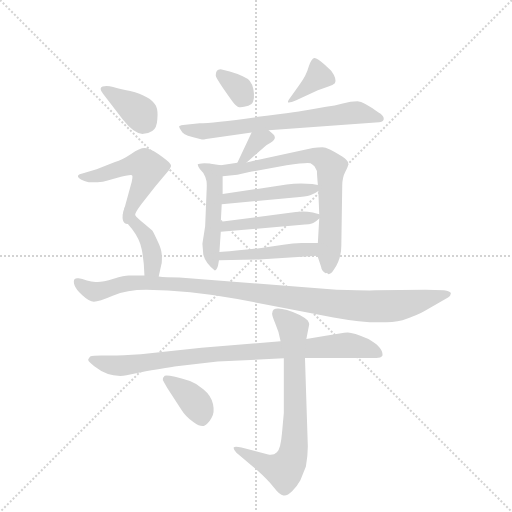
t = 0.00 s
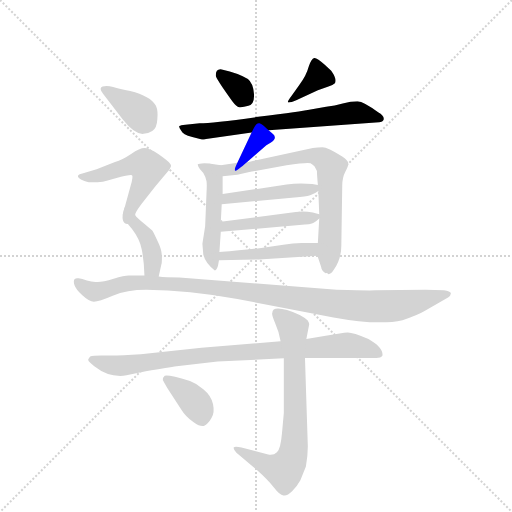
t = 2.21 s
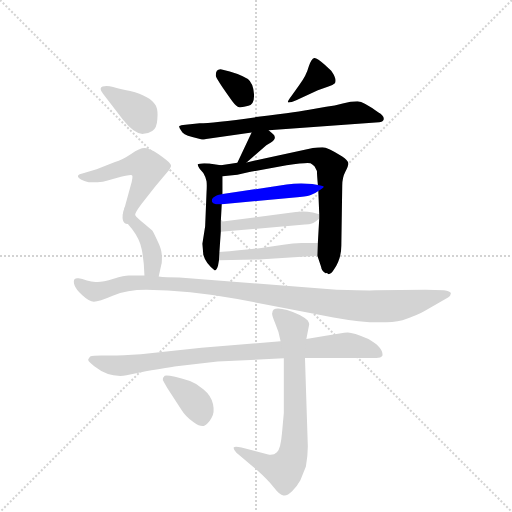
t = 4.42 s
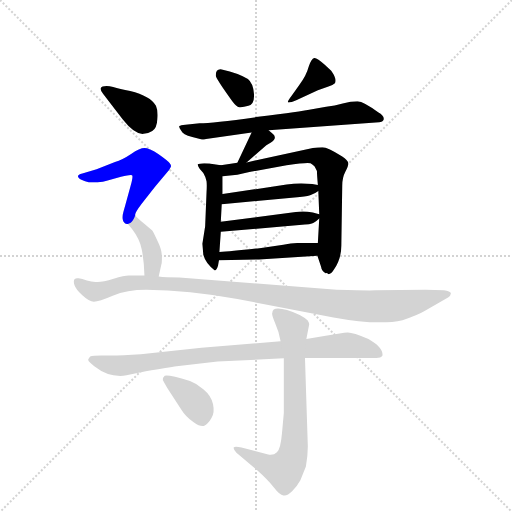
t = 6.63 s
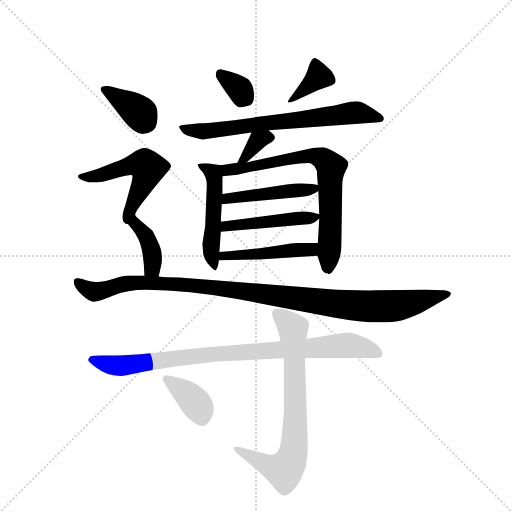
t = 8.85 s
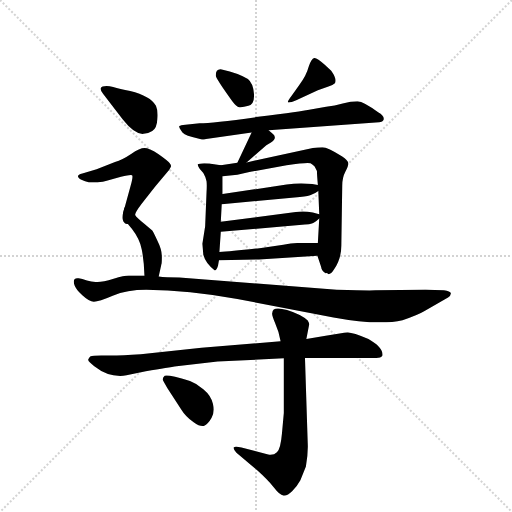
t = 11.06 s

The animated SVG that drew these frames (rendered in a browser with its animation timeline set to each time). Animation: 16 CSS @keyframes rules; one cycle of 11.06 s.

<svg version="1.1" viewBox="0 0 1024 1024" xmlns="http://www.w3.org/2000/svg">
  <g stroke="lightgray" stroke-dasharray="1,1" stroke-width="1" transform="scale(4, 4)">
    <line x1="0" y1="0" x2="256" y2="256"></line>
    <line x1="256" y1="0" x2="0" y2="256"></line>
    <line x1="128" y1="0" x2="128" y2="256"></line>
    <line x1="0" y1="128" x2="256" y2="128"></line>
  </g>
  <g transform="scale(0.92, -0.92) translate(60, -900)">
    <style type="text/css">
      
        @keyframes keyframes0 {
          from {
            stroke: blue;
            stroke-dashoffset: 334;
            stroke-width: 128;
          }
          52% {
            animation-timing-function: step-end;
            stroke: blue;
            stroke-dashoffset: 0;
            stroke-width: 128;
          }
          to {
            stroke: black;
            stroke-width: 1024;
          }
        }
        #make-me-a-hanzi-animation-0 {
          animation: keyframes0 0.5218098958333334s both;
          animation-delay: 0s;
          animation-timing-function: linear;
        }
      
        @keyframes keyframes1 {
          from {
            stroke: blue;
            stroke-dashoffset: 368;
            stroke-width: 128;
          }
          55% {
            animation-timing-function: step-end;
            stroke: blue;
            stroke-dashoffset: 0;
            stroke-width: 128;
          }
          to {
            stroke: black;
            stroke-width: 1024;
          }
        }
        #make-me-a-hanzi-animation-1 {
          animation: keyframes1 0.5494791666666666s both;
          animation-delay: 0.5218098958333334s;
          animation-timing-function: linear;
        }
      
        @keyframes keyframes2 {
          from {
            stroke: blue;
            stroke-dashoffset: 690;
            stroke-width: 128;
          }
          69% {
            animation-timing-function: step-end;
            stroke: blue;
            stroke-dashoffset: 0;
            stroke-width: 128;
          }
          to {
            stroke: black;
            stroke-width: 1024;
          }
        }
        #make-me-a-hanzi-animation-2 {
          animation: keyframes2 0.8115234375s both;
          animation-delay: 1.0712890625s;
          animation-timing-function: linear;
        }
      
        @keyframes keyframes3 {
          from {
            stroke: blue;
            stroke-dashoffset: 342;
            stroke-width: 128;
          }
          53% {
            animation-timing-function: step-end;
            stroke: blue;
            stroke-dashoffset: 0;
            stroke-width: 128;
          }
          to {
            stroke: black;
            stroke-width: 1024;
          }
        }
        #make-me-a-hanzi-animation-3 {
          animation: keyframes3 0.5283203125s both;
          animation-delay: 1.8828125s;
          animation-timing-function: linear;
        }
      
        @keyframes keyframes4 {
          from {
            stroke: blue;
            stroke-dashoffset: 490;
            stroke-width: 128;
          }
          61% {
            animation-timing-function: step-end;
            stroke: blue;
            stroke-dashoffset: 0;
            stroke-width: 128;
          }
          to {
            stroke: black;
            stroke-width: 1024;
          }
        }
        #make-me-a-hanzi-animation-4 {
          animation: keyframes4 0.6487630208333334s both;
          animation-delay: 2.4111328125s;
          animation-timing-function: linear;
        }
      
        @keyframes keyframes5 {
          from {
            stroke: blue;
            stroke-dashoffset: 724;
            stroke-width: 128;
          }
          70% {
            animation-timing-function: step-end;
            stroke: blue;
            stroke-dashoffset: 0;
            stroke-width: 128;
          }
          to {
            stroke: black;
            stroke-width: 1024;
          }
        }
        #make-me-a-hanzi-animation-5 {
          animation: keyframes5 0.8391927083333334s both;
          animation-delay: 3.0598958333333335s;
          animation-timing-function: linear;
        }
      
        @keyframes keyframes6 {
          from {
            stroke: blue;
            stroke-dashoffset: 456;
            stroke-width: 128;
          }
          60% {
            animation-timing-function: step-end;
            stroke: blue;
            stroke-dashoffset: 0;
            stroke-width: 128;
          }
          to {
            stroke: black;
            stroke-width: 1024;
          }
        }
        #make-me-a-hanzi-animation-6 {
          animation: keyframes6 0.62109375s both;
          animation-delay: 3.899088541666667s;
          animation-timing-function: linear;
        }
      
        @keyframes keyframes7 {
          from {
            stroke: blue;
            stroke-dashoffset: 459;
            stroke-width: 128;
          }
          60% {
            animation-timing-function: step-end;
            stroke: blue;
            stroke-dashoffset: 0;
            stroke-width: 128;
          }
          to {
            stroke: black;
            stroke-width: 1024;
          }
        }
        #make-me-a-hanzi-animation-7 {
          animation: keyframes7 0.62353515625s both;
          animation-delay: 4.520182291666667s;
          animation-timing-function: linear;
        }
      
        @keyframes keyframes8 {
          from {
            stroke: blue;
            stroke-dashoffset: 463;
            stroke-width: 128;
          }
          60% {
            animation-timing-function: step-end;
            stroke: blue;
            stroke-dashoffset: 0;
            stroke-width: 128;
          }
          to {
            stroke: black;
            stroke-width: 1024;
          }
        }
        #make-me-a-hanzi-animation-8 {
          animation: keyframes8 0.6267903645833334s both;
          animation-delay: 5.143717447916667s;
          animation-timing-function: linear;
        }
      
        @keyframes keyframes9 {
          from {
            stroke: blue;
            stroke-dashoffset: 369;
            stroke-width: 128;
          }
          55% {
            animation-timing-function: step-end;
            stroke: blue;
            stroke-dashoffset: 0;
            stroke-width: 128;
          }
          to {
            stroke: black;
            stroke-width: 1024;
          }
        }
        #make-me-a-hanzi-animation-9 {
          animation: keyframes9 0.55029296875s both;
          animation-delay: 5.7705078125s;
          animation-timing-function: linear;
        }
      
        @keyframes keyframes10 {
          from {
            stroke: blue;
            stroke-dashoffset: 504;
            stroke-width: 128;
          }
          62% {
            animation-timing-function: step-end;
            stroke: blue;
            stroke-dashoffset: 0;
            stroke-width: 128;
          }
          to {
            stroke: black;
            stroke-width: 1024;
          }
        }
        #make-me-a-hanzi-animation-10 {
          animation: keyframes10 0.66015625s both;
          animation-delay: 6.32080078125s;
          animation-timing-function: linear;
        }
      
        @keyframes keyframes11 {
          from {
            stroke: blue;
            stroke-dashoffset: 404;
            stroke-width: 128;
          }
          57% {
            animation-timing-function: step-end;
            stroke: blue;
            stroke-dashoffset: 0;
            stroke-width: 128;
          }
          to {
            stroke: black;
            stroke-width: 1024;
          }
        }
        #make-me-a-hanzi-animation-11 {
          animation: keyframes11 0.5787760416666666s both;
          animation-delay: 6.98095703125s;
          animation-timing-function: linear;
        }
      
        @keyframes keyframes12 {
          from {
            stroke: blue;
            stroke-dashoffset: 1075;
            stroke-width: 128;
          }
          78% {
            animation-timing-function: step-end;
            stroke: blue;
            stroke-dashoffset: 0;
            stroke-width: 128;
          }
          to {
            stroke: black;
            stroke-width: 1024;
          }
        }
        #make-me-a-hanzi-animation-12 {
          animation: keyframes12 1.1248372395833333s both;
          animation-delay: 7.559733072916667s;
          animation-timing-function: linear;
        }
      
        @keyframes keyframes13 {
          from {
            stroke: blue;
            stroke-dashoffset: 886;
            stroke-width: 128;
          }
          74% {
            animation-timing-function: step-end;
            stroke: blue;
            stroke-dashoffset: 0;
            stroke-width: 128;
          }
          to {
            stroke: black;
            stroke-width: 1024;
          }
        }
        #make-me-a-hanzi-animation-13 {
          animation: keyframes13 0.9710286458333334s both;
          animation-delay: 8.6845703125s;
          animation-timing-function: linear;
        }
      
        @keyframes keyframes14 {
          from {
            stroke: blue;
            stroke-dashoffset: 730;
            stroke-width: 128;
          }
          70% {
            animation-timing-function: step-end;
            stroke: blue;
            stroke-dashoffset: 0;
            stroke-width: 128;
          }
          to {
            stroke: black;
            stroke-width: 1024;
          }
        }
        #make-me-a-hanzi-animation-14 {
          animation: keyframes14 0.8440755208333334s both;
          animation-delay: 9.655598958333334s;
          animation-timing-function: linear;
        }
      
        @keyframes keyframes15 {
          from {
            stroke: blue;
            stroke-dashoffset: 377;
            stroke-width: 128;
          }
          55% {
            animation-timing-function: step-end;
            stroke: blue;
            stroke-dashoffset: 0;
            stroke-width: 128;
          }
          to {
            stroke: black;
            stroke-width: 1024;
          }
        }
        #make-me-a-hanzi-animation-15 {
          animation: keyframes15 0.5568033854166666s both;
          animation-delay: 10.499674479166668s;
          animation-timing-function: linear;
        }
      
    </style>
    
      <path d="M 445 680 Q 454 668 460 667 Q 467 666 480 670 Q 494 674 492 697 Q 490 719 479 728 Q 459 741 422 749 Q 409 751 409 736 Q 409 730 445 680 Z" fill="lightgray"></path>
    
      <path d="M 584 682 L 631 704 L 654 712 Q 664 715 668 719 Q 673 728 660 746 L 646 759 Q 629 775 623 774 Q 617 773 611 755 Q 606 736 591 716 L 574 692 Q 565 680 566 679 Q 565 674 584 682 Z" fill="lightgray"></path>
    
      <path d="M 524 617 L 764 634 Q 772 634 774 640 Q 776 648 762 656 Q 731 679 717 680 Q 703 680 685 675 Q 668 670 649 668 L 609 661 Q 600 659 501 646 Q 402 632 374 632 L 343 629 Q 332 628 330 626 Q 328 624 334 616 Q 337 608 358 602 L 379 597 Q 380 596 388 598 L 487 612 L 524 617 Z" fill="lightgray"></path>
    
      <path d="M 476 547 L 519 584 L 529 590 Q 543 599 534 608 L 524 617 C 502 637 500 639 487 612 L 456 546 C 443 519 453 527 476 547 Z" fill="lightgray"></path>
    
      <path d="M 420 541 L 398 544 Q 396 545 384 545 Q 372 544 370 543 Q 369 541 374 533 L 382 524 Q 388 514 389 506 Q 390 498 389 482 L 386 408 L 380 370 L 382 346 Q 387 327 407 312 Q 412 314 414 323 L 416 334 L 417 352 L 420 396 L 420 418 L 422 456 L 424 478 L 424 517 C 424 540 424 540 420 541 Z" fill="lightgray"></path>
    
      <path d="M 654 304 Q 660 304 666 314 Q 682 337 682 366 L 684 496 Q 684 514 691 527 Q 698 540 697 546 Q 696 552 684 560 Q 652 580 641 580 Q 631 580 620 578 L 476 547 L 456 546 L 420 541 C 390 537 394 514 424 517 L 456 520 L 482 526 L 563 541 Q 611 548 615 545 Q 620 542 624 538 L 629 528 Q 629 521 631 498 L 632 485 L 634 434 L 634 425 L 631 372 L 630 344 L 638 320 Q 639 311 648 306 Q 651 307 654 304 Z" fill="lightgray"></path>
    
      <path d="M 422 456 L 592 472 Q 612 473 618 477 Q 625 480 632 485 C 648 495 648 495 631 498 L 619 500 Q 590 503 563 499 L 424 478 C 394 474 392 453 422 456 Z" fill="lightgray"></path>
    
      <path d="M 420 396 L 603 412 Q 613 412 618 414 Q 623 415 634 425 C 642 432 642 432 634 434 L 620 438 Q 600 442 583 439 L 420 418 C 390 414 390 393 420 396 Z" fill="lightgray"></path>
    
      <path d="M 416 334 L 503 336 L 630 344 C 660 346 661 372 631 372 L 596 372 Q 577 372 556 368 L 508 361 Q 443 354 417 352 C 387 350 386 333 416 334 Z" fill="lightgray"></path>
    
      <path d="M 252 609 Q 262 609 271 615 Q 281 621 282 640 Q 284 659 279 670 Q 267 691 223 702 Q 200 707 186 711 Q 172 715 163 712 Q 154 709 164 696 L 207 640 Q 233 607 252 609 Z" fill="lightgray"></path>
    
      <path d="M 308 531 L 310 535 Q 314 539 309 545 Q 304 551 284 565 Q 264 578 254 578 Q 244 578 225 565 Q 206 552 190 548 L 150 532 L 119 523 Q 101 519 117 509 Q 125 505 133 504 L 152 504 Q 165 504 172 507 L 203 516 Q 225 521 227 519 Q 230 517 224 496 L 208 438 C 200 409 225 403 234 432 Q 232 436 248 457 L 277 494 L 308 531 Z" fill="lightgray"></path>
    
      <path d="M 208 438 Q 206 434 208 429 Q 210 423 227 402 Q 244 380 248 358 Q 253 335 254 301 C 255 271 278 270 285 299 L 291 326 Q 292 327 292 342 Q 292 357 282 377 Q 273 397 271 399 L 253 414 Q 236 428 234 432 C 215 455 212 459 208 438 Z" fill="lightgray"></path>
    
      <path d="M 254 301 L 220 301 Q 210 301 187 294 Q 164 287 152 287 Q 141 286 129 290 Q 118 294 111 295 Q 105 296 102 293 Q 99 289 102 280 Q 105 271 119 258 Q 134 244 144 244 Q 155 244 185 257 Q 216 270 258 270 Q 350 269 456 250 L 665 210 Q 763 192 815 204 Q 848 215 863 224 L 914 253 Q 921 258 920 263 Q 919 267 905 269 L 865 270 L 756 269 Q 748 268 672 270 L 330 297 Q 299 297 285 299 L 254 301 Z" fill="lightgray"></path>
    
      <path d="M 550 158 L 378 144 L 246 130 Q 206 127 180 127 L 160 127 Q 142 127 136 125 Q 134 123 132 119 Q 130 115 145 104 Q 178 78 215 84 L 257 93 Q 308 102 324 104 L 413 114 L 557 121 L 603 122 L 758 122 Q 768 122 771 126 Q 774 136 762 148 Q 757 153 741 163 Q 705 178 695 177 Q 685 176 648 170 L 606 163 L 550 158 Z" fill="lightgray"></path>
    
      <path d="M 532 220 Q 530 217 538 198 Q 547 178 550 158 L 557 121 L 557 2 L 553 -42 Q 550 -77 542 -83 Q 535 -90 523 -88 L 465 -73 Q 450 -69 448 -73 Q 447 -77 454 -84 L 501 -124 Q 522 -143 535 -159 Q 548 -176 556 -177 Q 564 -179 575 -168 Q 586 -157 593 -144 L 605 -114 Q 610 -85 609 -64 L 603 122 L 606 163 L 612 194 Q 613 196 609 203 Q 596 216 564 226 Q 532 235 532 220 Z" fill="lightgray"></path>
    
      <path d="M 304 56 L 334 10 Q 343 -5 361 -18 Q 375 -28 383 -26 Q 393 -21 400 -8 Q 407 4 403 22 Q 399 40 382 54 Q 369 66 353 72 Q 303 87 298 83 Q 293 78 294 74 Q 296 70 304 56 Z" fill="lightgray"></path>
    
    
      <clipPath id="make-me-a-hanzi-clip-0">
        <path d="M 445 680 Q 454 668 460 667 Q 467 666 480 670 Q 494 674 492 697 Q 490 719 479 728 Q 459 741 422 749 Q 409 751 409 736 Q 409 730 445 680 Z"></path>
      </clipPath>
      <path clip-path="url(#make-me-a-hanzi-clip-0)" d="M 419 739 L 465 699 L 464 682" fill="none" id="make-me-a-hanzi-animation-0" stroke-dasharray="206 412" stroke-linecap="round"></path>
    
      <clipPath id="make-me-a-hanzi-clip-1">
        <path d="M 584 682 L 631 704 L 654 712 Q 664 715 668 719 Q 673 728 660 746 L 646 759 Q 629 775 623 774 Q 617 773 611 755 Q 606 736 591 716 L 574 692 Q 565 680 566 679 Q 565 674 584 682 Z"></path>
      </clipPath>
      <path clip-path="url(#make-me-a-hanzi-clip-1)" d="M 625 766 L 633 734 L 571 685" fill="none" id="make-me-a-hanzi-animation-1" stroke-dasharray="240 480" stroke-linecap="round"></path>
    
      <clipPath id="make-me-a-hanzi-clip-2">
        <path d="M 524 617 L 764 634 Q 772 634 774 640 Q 776 648 762 656 Q 731 679 717 680 Q 703 680 685 675 Q 668 670 649 668 L 609 661 Q 600 659 501 646 Q 402 632 374 632 L 343 629 Q 332 628 330 626 Q 328 624 334 616 Q 337 608 358 602 L 379 597 Q 380 596 388 598 L 487 612 L 524 617 Z"></path>
      </clipPath>
      <path clip-path="url(#make-me-a-hanzi-clip-2)" d="M 337 623 L 393 615 L 706 655 L 766 642" fill="none" id="make-me-a-hanzi-animation-2" stroke-dasharray="562 1124" stroke-linecap="round"></path>
    
      <clipPath id="make-me-a-hanzi-clip-3">
        <path d="M 476 547 L 519 584 L 529 590 Q 543 599 534 608 L 524 617 C 502 637 500 639 487 612 L 456 546 C 443 519 453 527 476 547 Z"></path>
      </clipPath>
      <path clip-path="url(#make-me-a-hanzi-clip-3)" d="M 527 600 L 500 593 L 475 559 L 461 552" fill="none" id="make-me-a-hanzi-animation-3" stroke-dasharray="214 428" stroke-linecap="round"></path>
    
      <clipPath id="make-me-a-hanzi-clip-4">
        <path d="M 420 541 L 398 544 Q 396 545 384 545 Q 372 544 370 543 Q 369 541 374 533 L 382 524 Q 388 514 389 506 Q 390 498 389 482 L 386 408 L 380 370 L 382 346 Q 387 327 407 312 Q 412 314 414 323 L 416 334 L 417 352 L 420 396 L 420 418 L 422 456 L 424 478 L 424 517 C 424 540 424 540 420 541 Z"></path>
      </clipPath>
      <path clip-path="url(#make-me-a-hanzi-clip-4)" d="M 378 540 L 403 524 L 407 511 L 399 373 L 405 321" fill="none" id="make-me-a-hanzi-animation-4" stroke-dasharray="362 724" stroke-linecap="round"></path>
    
      <clipPath id="make-me-a-hanzi-clip-5">
        <path d="M 654 304 Q 660 304 666 314 Q 682 337 682 366 L 684 496 Q 684 514 691 527 Q 698 540 697 546 Q 696 552 684 560 Q 652 580 641 580 Q 631 580 620 578 L 476 547 L 456 546 L 420 541 C 390 537 394 514 424 517 L 456 520 L 482 526 L 563 541 Q 611 548 615 545 Q 620 542 624 538 L 629 528 Q 629 521 631 498 L 632 485 L 634 434 L 634 425 L 631 372 L 630 344 L 638 320 Q 639 311 648 306 Q 651 307 654 304 Z"></path>
      </clipPath>
      <path clip-path="url(#make-me-a-hanzi-clip-5)" d="M 427 536 L 434 530 L 473 535 L 601 561 L 628 560 L 647 551 L 660 538 L 655 316" fill="none" id="make-me-a-hanzi-animation-5" stroke-dasharray="596 1192" stroke-linecap="round"></path>
    
      <clipPath id="make-me-a-hanzi-clip-6">
        <path d="M 422 456 L 592 472 Q 612 473 618 477 Q 625 480 632 485 C 648 495 648 495 631 498 L 619 500 Q 590 503 563 499 L 424 478 C 394 474 392 453 422 456 Z"></path>
      </clipPath>
      <path clip-path="url(#make-me-a-hanzi-clip-6)" d="M 429 461 L 435 469 L 624 491" fill="none" id="make-me-a-hanzi-animation-6" stroke-dasharray="328 656" stroke-linecap="round"></path>
    
      <clipPath id="make-me-a-hanzi-clip-7">
        <path d="M 420 396 L 603 412 Q 613 412 618 414 Q 623 415 634 425 C 642 432 642 432 634 434 L 620 438 Q 600 442 583 439 L 420 418 C 390 414 390 393 420 396 Z"></path>
      </clipPath>
      <path clip-path="url(#make-me-a-hanzi-clip-7)" d="M 427 402 L 432 409 L 625 430" fill="none" id="make-me-a-hanzi-animation-7" stroke-dasharray="331 662" stroke-linecap="round"></path>
    
      <clipPath id="make-me-a-hanzi-clip-8">
        <path d="M 416 334 L 503 336 L 630 344 C 660 346 661 372 631 372 L 596 372 Q 577 372 556 368 L 508 361 Q 443 354 417 352 C 387 350 386 333 416 334 Z"></path>
      </clipPath>
      <path clip-path="url(#make-me-a-hanzi-clip-8)" d="M 423 338 L 434 345 L 614 358 L 625 365" fill="none" id="make-me-a-hanzi-animation-8" stroke-dasharray="335 670" stroke-linecap="round"></path>
    
      <clipPath id="make-me-a-hanzi-clip-9">
        <path d="M 252 609 Q 262 609 271 615 Q 281 621 282 640 Q 284 659 279 670 Q 267 691 223 702 Q 200 707 186 711 Q 172 715 163 712 Q 154 709 164 696 L 207 640 Q 233 607 252 609 Z"></path>
      </clipPath>
      <path clip-path="url(#make-me-a-hanzi-clip-9)" d="M 167 704 L 223 671 L 245 653 L 255 636" fill="none" id="make-me-a-hanzi-animation-9" stroke-dasharray="241 482" stroke-linecap="round"></path>
    
      <clipPath id="make-me-a-hanzi-clip-10">
        <path d="M 308 531 L 310 535 Q 314 539 309 545 Q 304 551 284 565 Q 264 578 254 578 Q 244 578 225 565 Q 206 552 190 548 L 150 532 L 119 523 Q 101 519 117 509 Q 125 505 133 504 L 152 504 Q 165 504 172 507 L 203 516 Q 225 521 227 519 Q 230 517 224 496 L 208 438 C 200 409 225 403 234 432 Q 232 436 248 457 L 277 494 L 308 531 Z"></path>
      </clipPath>
      <path clip-path="url(#make-me-a-hanzi-clip-10)" d="M 124 515 L 157 518 L 231 542 L 254 542 L 261 531 L 258 518 L 225 448 L 229 438" fill="none" id="make-me-a-hanzi-animation-10" stroke-dasharray="376 752" stroke-linecap="round"></path>
    
      <clipPath id="make-me-a-hanzi-clip-11">
        <path d="M 208 438 Q 206 434 208 429 Q 210 423 227 402 Q 244 380 248 358 Q 253 335 254 301 C 255 271 278 270 285 299 L 291 326 Q 292 327 292 342 Q 292 357 282 377 Q 273 397 271 399 L 253 414 Q 236 428 234 432 C 215 455 212 459 208 438 Z"></path>
      </clipPath>
      <path clip-path="url(#make-me-a-hanzi-clip-11)" d="M 214 434 L 258 387 L 270 353 L 271 318 L 278 308" fill="none" id="make-me-a-hanzi-animation-11" stroke-dasharray="276 552" stroke-linecap="round"></path>
    
      <clipPath id="make-me-a-hanzi-clip-12">
        <path d="M 254 301 L 220 301 Q 210 301 187 294 Q 164 287 152 287 Q 141 286 129 290 Q 118 294 111 295 Q 105 296 102 293 Q 99 289 102 280 Q 105 271 119 258 Q 134 244 144 244 Q 155 244 185 257 Q 216 270 258 270 Q 350 269 456 250 L 665 210 Q 763 192 815 204 Q 848 215 863 224 L 914 253 Q 921 258 920 263 Q 919 267 905 269 L 865 270 L 756 269 Q 748 268 672 270 L 330 297 Q 299 297 285 299 L 254 301 Z"></path>
      </clipPath>
      <path clip-path="url(#make-me-a-hanzi-clip-12)" d="M 108 287 L 146 266 L 226 285 L 320 284 L 731 234 L 812 237 L 914 260" fill="none" id="make-me-a-hanzi-animation-12" stroke-dasharray="947 1894" stroke-linecap="round"></path>
    
      <clipPath id="make-me-a-hanzi-clip-13">
        <path d="M 550 158 L 378 144 L 246 130 Q 206 127 180 127 L 160 127 Q 142 127 136 125 Q 134 123 132 119 Q 130 115 145 104 Q 178 78 215 84 L 257 93 Q 308 102 324 104 L 413 114 L 557 121 L 603 122 L 758 122 Q 768 122 771 126 Q 774 136 762 148 Q 757 153 741 163 Q 705 178 695 177 Q 685 176 648 170 L 606 163 L 550 158 Z"></path>
      </clipPath>
      <path clip-path="url(#make-me-a-hanzi-clip-13)" d="M 139 119 L 206 105 L 403 130 L 681 149 L 725 146 L 762 131" fill="none" id="make-me-a-hanzi-animation-13" stroke-dasharray="758 1516" stroke-linecap="round"></path>
    
      <clipPath id="make-me-a-hanzi-clip-14">
        <path d="M 532 220 Q 530 217 538 198 Q 547 178 550 158 L 557 121 L 557 2 L 553 -42 Q 550 -77 542 -83 Q 535 -90 523 -88 L 465 -73 Q 450 -69 448 -73 Q 447 -77 454 -84 L 501 -124 Q 522 -143 535 -159 Q 548 -176 556 -177 Q 564 -179 575 -168 Q 586 -157 593 -144 L 605 -114 Q 610 -85 609 -64 L 603 122 L 606 163 L 612 194 Q 613 196 609 203 Q 596 216 564 226 Q 532 235 532 220 Z"></path>
      </clipPath>
      <path clip-path="url(#make-me-a-hanzi-clip-14)" d="M 543 219 L 577 186 L 582 -26 L 576 -90 L 557 -122 L 522 -112 L 453 -78" fill="none" id="make-me-a-hanzi-animation-14" stroke-dasharray="602 1204" stroke-linecap="round"></path>
    
      <clipPath id="make-me-a-hanzi-clip-15">
        <path d="M 304 56 L 334 10 Q 343 -5 361 -18 Q 375 -28 383 -26 Q 393 -21 400 -8 Q 407 4 403 22 Q 399 40 382 54 Q 369 66 353 72 Q 303 87 298 83 Q 293 78 294 74 Q 296 70 304 56 Z"></path>
      </clipPath>
      <path clip-path="url(#make-me-a-hanzi-clip-15)" d="M 302 76 L 368 21 L 380 -12" fill="none" id="make-me-a-hanzi-animation-15" stroke-dasharray="249 498" stroke-linecap="round"></path>
    
  </g>
</svg>
